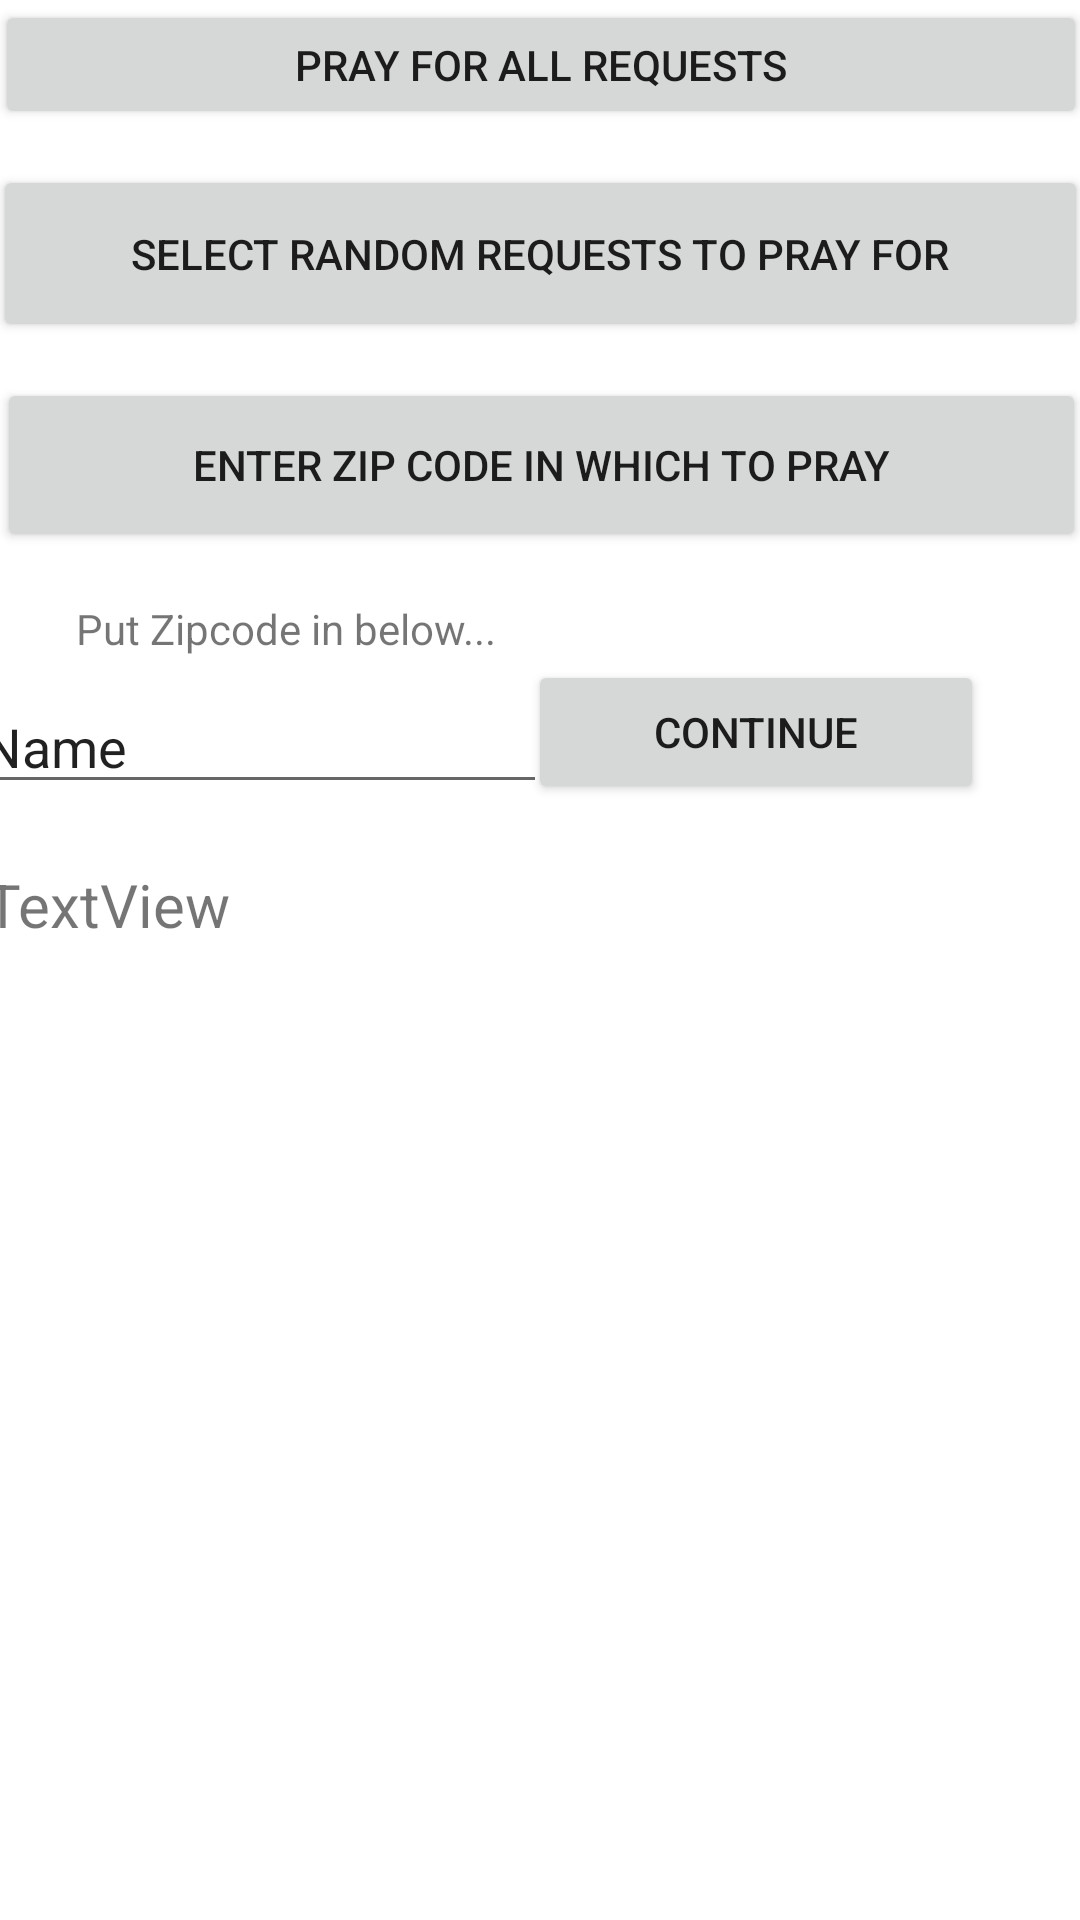

Produce the Android XML layout that renders to this screen, including the resource entries it uses.
<!-- AndroidManifest.xml: application theme Theme.Pray4Me -->
<!-- res/layout/select_request_xml_org.xml -->
<?xml version="1.0" encoding="utf-8"?>
<androidx.constraintlayout.widget.ConstraintLayout xmlns:android="http://schemas.android.com/apk/res/android"
    xmlns:app="http://schemas.android.com/apk/res-auto"
    xmlns:tools="http://schemas.android.com/tools"
    android:layout_width="match_parent"
    android:layout_height="match_parent"
    android:background="#00FFFFFF"
    android:backgroundTint="#00BCD4"
    android:foregroundTint="#00BCD4"
    tools:context=".SelectRequestJava">

  <Button
      android:id="@+id/btnPrayByZipcodeCont"
      android:layout_width="152dp"
      android:layout_height="48dp"
      android:layout_marginEnd="32dp"
      android:layout_marginBottom="20dp"
      android:text="Continue"
      app:layout_constraintBottom_toTopOf="@+id/tvRequestReturned"
      app:layout_constraintEnd_toEndOf="parent" />

  <TextView
      android:id="@+id/textView12"
      android:layout_width="340dp"
      android:layout_height="39dp"
      android:text="Please Select a option bellow"
      android:textAlignment="center"
      android:textColor="#92B"
      app:layout_constraintBottom_toTopOf="@+id/btnPrayForAll"
      app:layout_constraintEnd_toEndOf="parent"
      app:layout_constraintStart_toStartOf="parent"
      app:layout_constraintTop_toTopOf="parent" />

  <Button
      android:id="@+id/btnPrayByZipcode"
      android:layout_width="363dp"
      android:layout_height="58dp"
      android:layout_marginBottom="16dp"
      android:text="Enter Zip Code in which to pray"
      app:layout_constraintBottom_toTopOf="@+id/textView14"
      app:layout_constraintEnd_toEndOf="parent"
      app:layout_constraintHorizontal_bias="0.541"
      app:layout_constraintStart_toStartOf="parent" />

  <Button
      android:id="@+id/btnRandomRequest"
      android:layout_width="365dp"
      android:layout_height="59dp"
      android:layout_marginBottom="12dp"
      android:text="Select random requests to pray for"
      app:layout_constraintBottom_toTopOf="@+id/btnPrayByZipcode"
      app:layout_constraintEnd_toEndOf="parent"
      app:layout_constraintHorizontal_bias="0.565"
      app:layout_constraintStart_toStartOf="parent" />

  <Button
      android:id="@+id/btnPrayForAll"
      android:layout_width="364dp"
      android:layout_height="43dp"
      android:layout_marginBottom="12dp"
      android:text="Pray for all requests"
      app:layout_constraintBottom_toTopOf="@+id/btnRandomRequest"
      app:layout_constraintEnd_toEndOf="parent"
      app:layout_constraintHorizontal_bias="0.574"
      app:layout_constraintStart_toStartOf="parent" />

  <TextView
      android:id="@+id/tvRequestReturned"
      android:layout_width="371dp"
      android:layout_height="320dp"
      android:layout_marginBottom="32dp"
      android:text="TextView"
      android:textSize="20sp"
      app:layout_constraintBottom_toBottomOf="parent"
      app:layout_constraintEnd_toEndOf="parent"
      app:layout_constraintStart_toStartOf="parent" />

  <TextView
      android:id="@+id/textView14"
      android:layout_width="190dp"
      android:layout_height="22dp"
      android:layout_marginBottom="8dp"
      android:text="   Put Zipcode in below..."
      app:layout_constraintBottom_toTopOf="@+id/txtZipcode"
      app:layout_constraintEnd_toEndOf="parent"
      app:layout_constraintHorizontal_bias="0.09"
      app:layout_constraintStart_toStartOf="parent" />

  <EditText
      android:id="@+id/txtZipcode"
      android:layout_width="192dp"
      android:layout_height="38dp"
      android:layout_marginBottom="20dp"
      android:ems="10"
      android:inputType="textPersonName"
      android:text="Name"
      app:layout_constraintBottom_toTopOf="@+id/tvRequestReturned"
      app:layout_constraintEnd_toStartOf="@+id/btnPrayByZipcodeCont"
      app:layout_constraintHorizontal_bias="0.628"
      app:layout_constraintStart_toStartOf="parent" />

</androidx.constraintlayout.widget.ConstraintLayout>
<!-- resources referenced by this layout -->
<resources>
  <style name="Theme.Pray4Me" parent="Theme.MaterialComponents.DayNight.DarkActionBar">
          
          <item name="colorPrimary">@color/purple_500</item>
          <item name="colorPrimaryVariant">@color/purple_700</item>
          <item name="colorOnPrimary">@color/white</item>
          
          <item name="colorSecondary">@color/teal_200</item>
          <item name="colorSecondaryVariant">@color/teal_700</item>
          <item name="colorOnSecondary">@color/black</item>
          
          <item name="android:statusBarColor" tools:targetApi="l">?attr/colorPrimaryVariant</item>
          
      </style>
  <!-- not gathered from this repository: default colours our renderer supplied (Android Studio template values) -->
  <color name="purple_500">#FF6200EE</color>
  <color name="purple_700">#FF3700B3</color>
  <color name="teal_200">#FF03DAC5</color>
  <color name="teal_700">#FF018786</color>
  <color name="black">#FF000000</color>
  <color name="white">#FFFFFFFF</color>
</resources>
